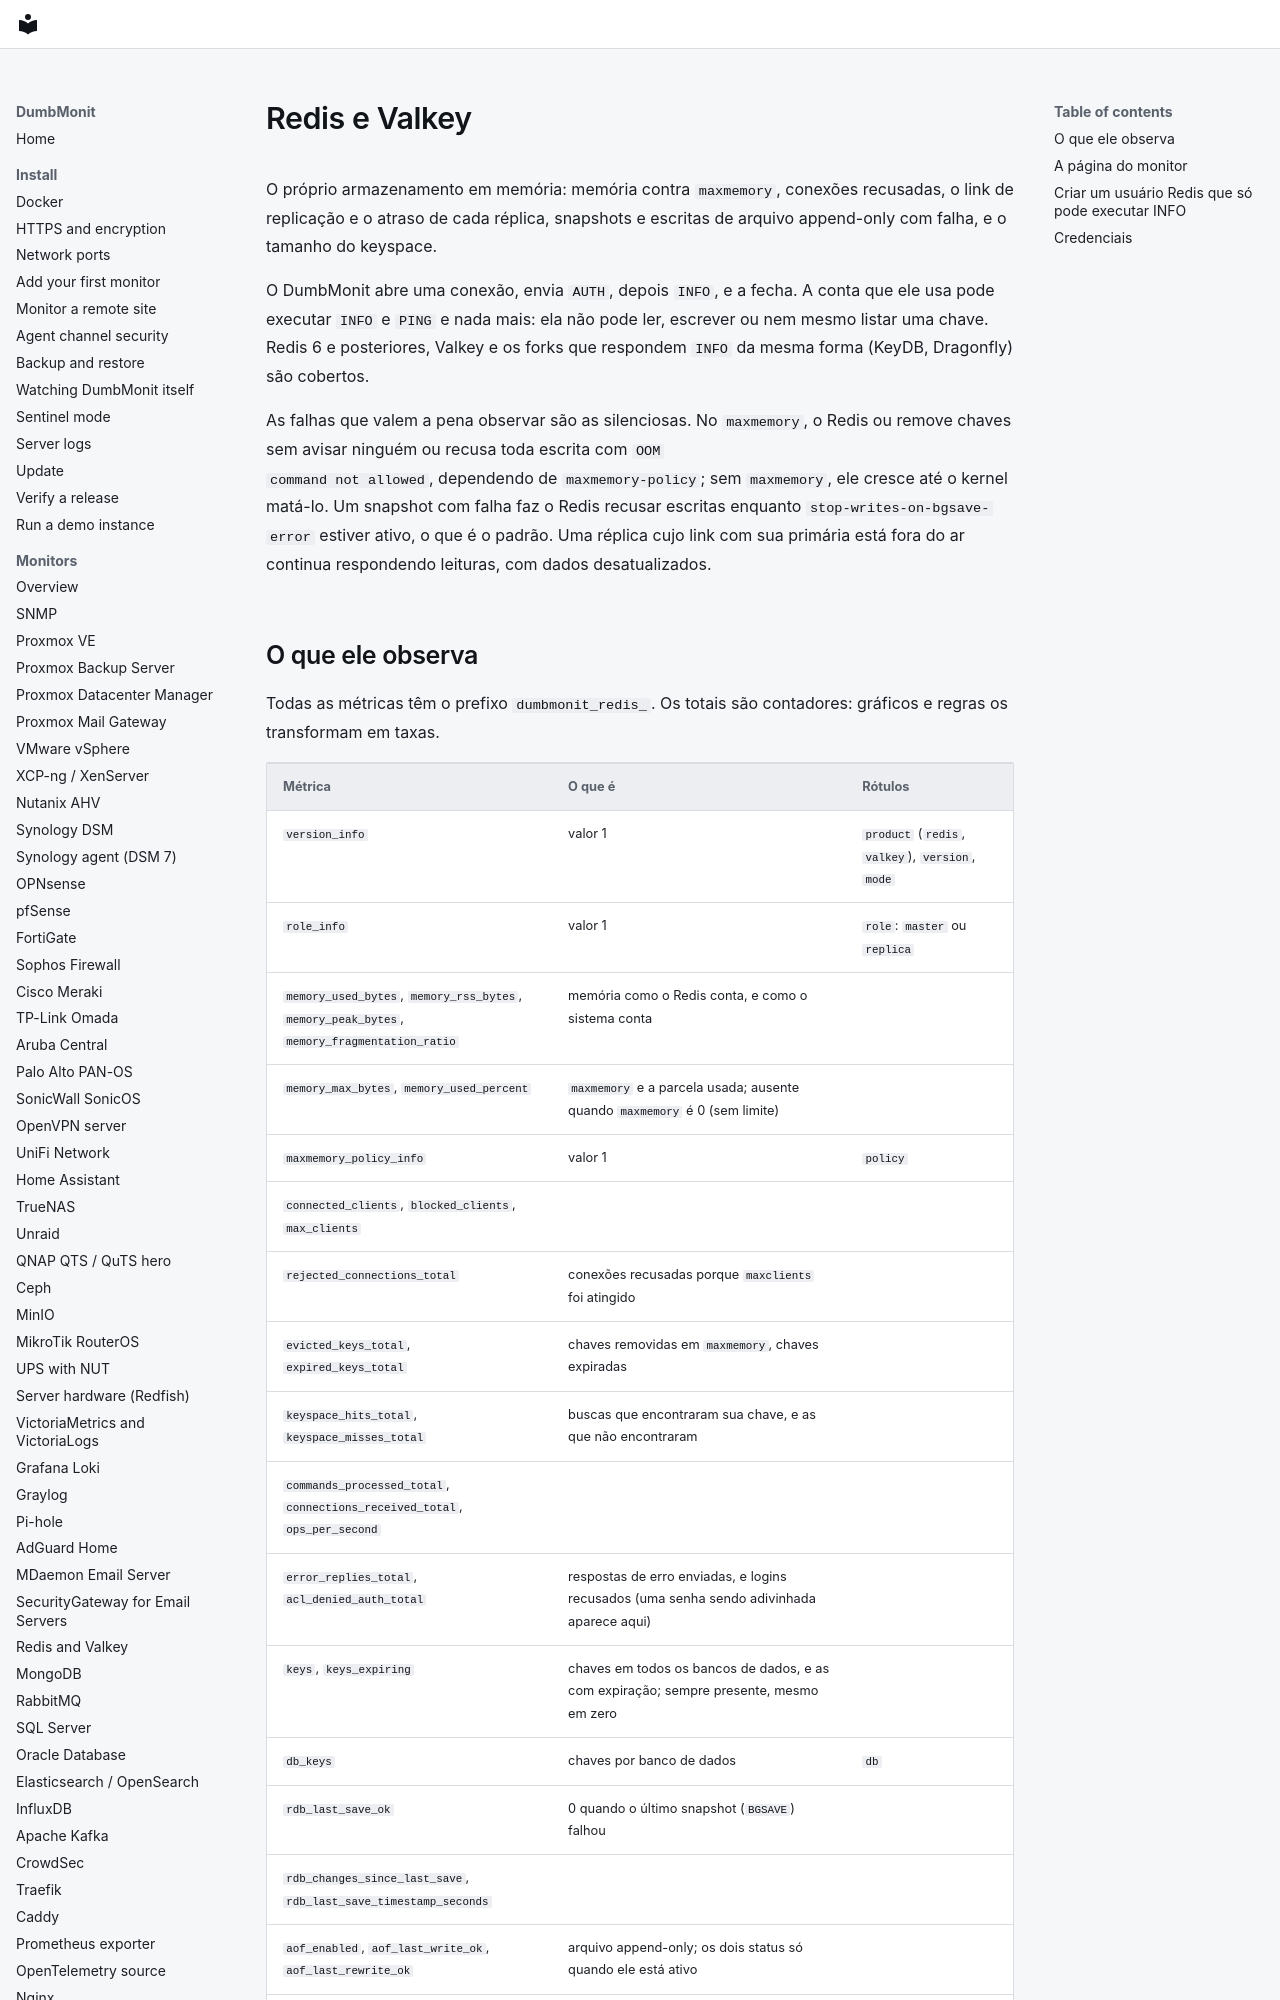

repository: laupernoe/dumbmonit · page: devices/redis.pt-BR/index.html · generator: mkdocs

# Redis e Valkey {#redis-and-valkey}

O próprio armazenamento em memória: memória contra `maxmemory`, conexões
recusadas, o link de replicação e o atraso de cada réplica, snapshots e
escritas de arquivo append-only com falha, e o tamanho do keyspace.

O DumbMonit abre uma conexão, envia `AUTH`, depois `INFO`, e a fecha. A conta
que ele usa pode executar `INFO` e `PING` e nada mais: ela não pode ler,
escrever ou nem mesmo listar uma chave. Redis 6 e posteriores, Valkey e os
forks que respondem `INFO` da mesma forma (KeyDB, Dragonfly) são cobertos.

As falhas que valem a pena observar são as silenciosas. No `maxmemory`, o
Redis ou remove chaves sem avisar ninguém ou recusa toda escrita com `OOM
command not allowed`, dependendo de `maxmemory-policy`; sem `maxmemory`, ele
cresce até o kernel matá-lo. Um snapshot com falha faz o Redis recusar
escritas enquanto `stop-writes-on-bgsave-error` estiver ativo, o que é o
padrão. Uma réplica cujo link com sua primária está fora do ar continua
respondendo leituras, com dados desatualizados.
